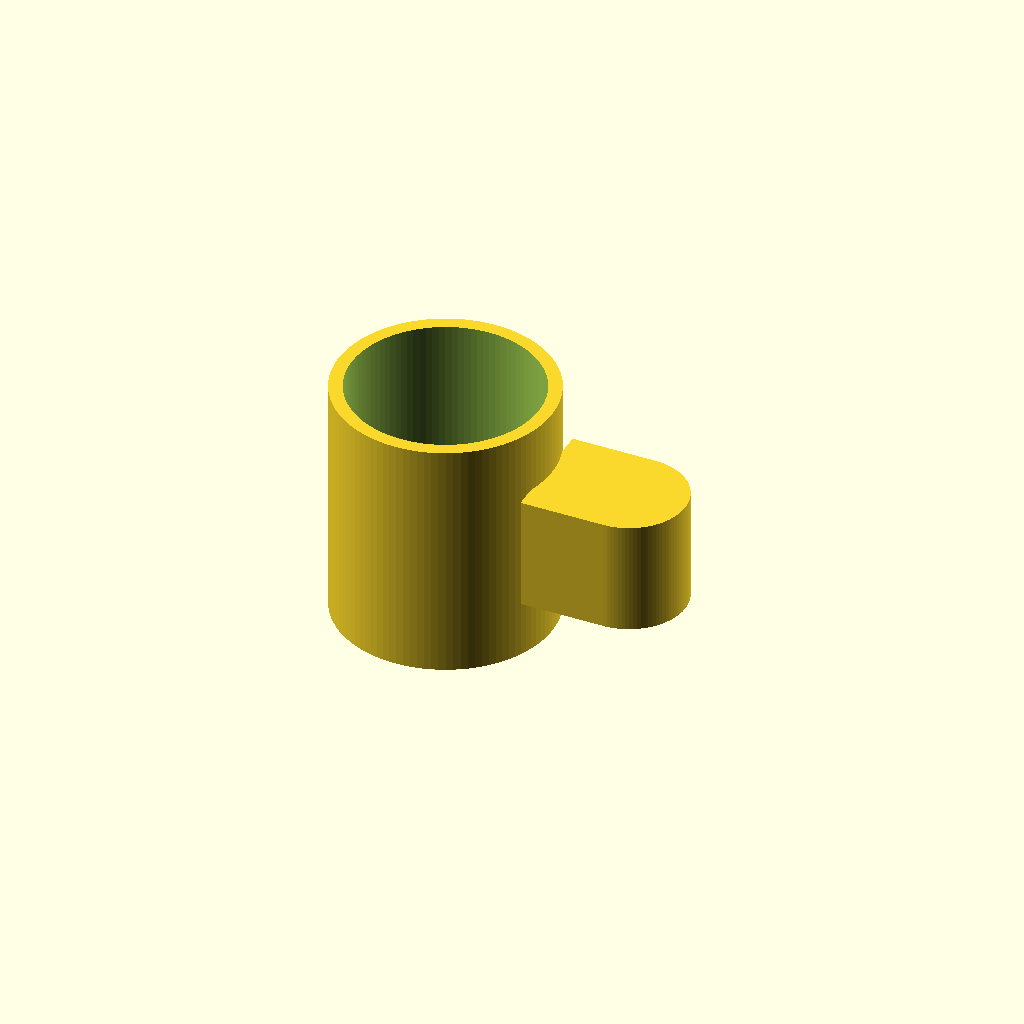
Cell 1 — every parameter at its default value.
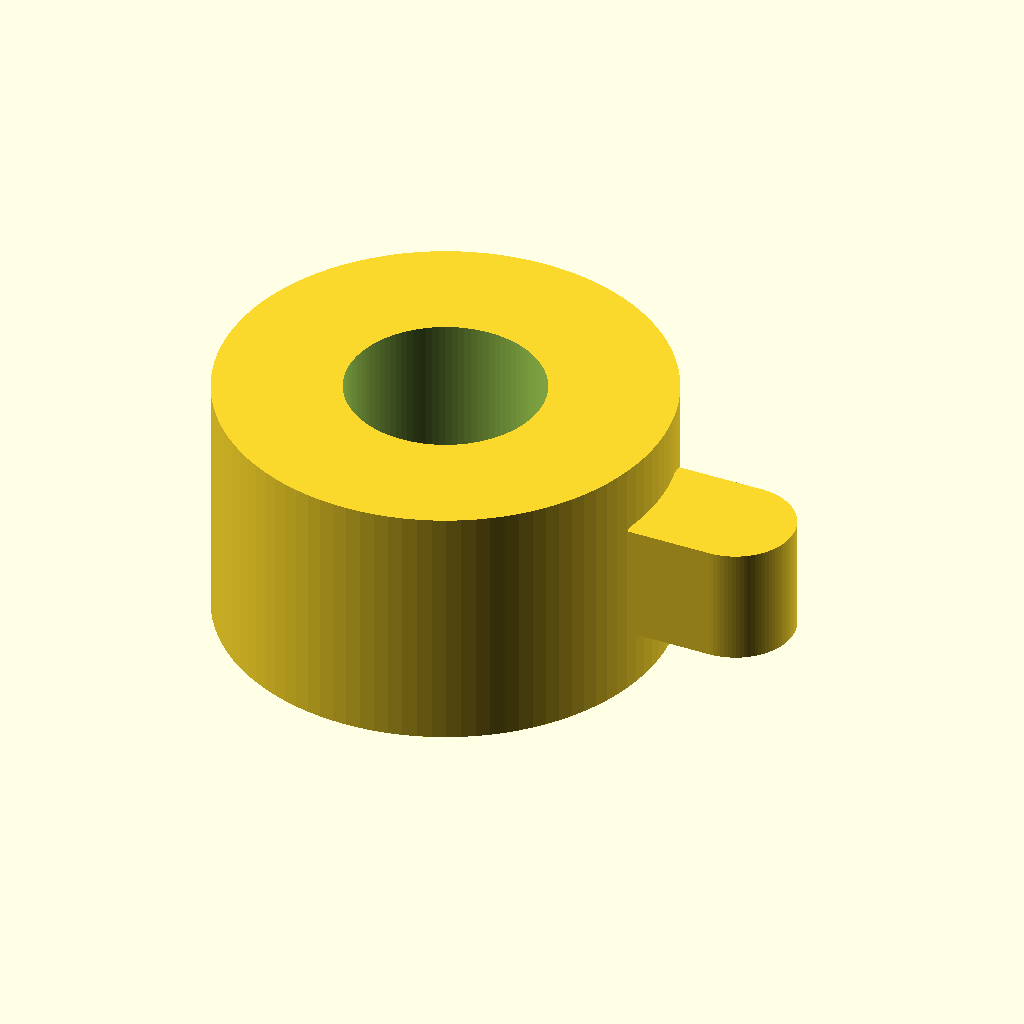
Cell 2: outer_d = 160 (everything else at default).
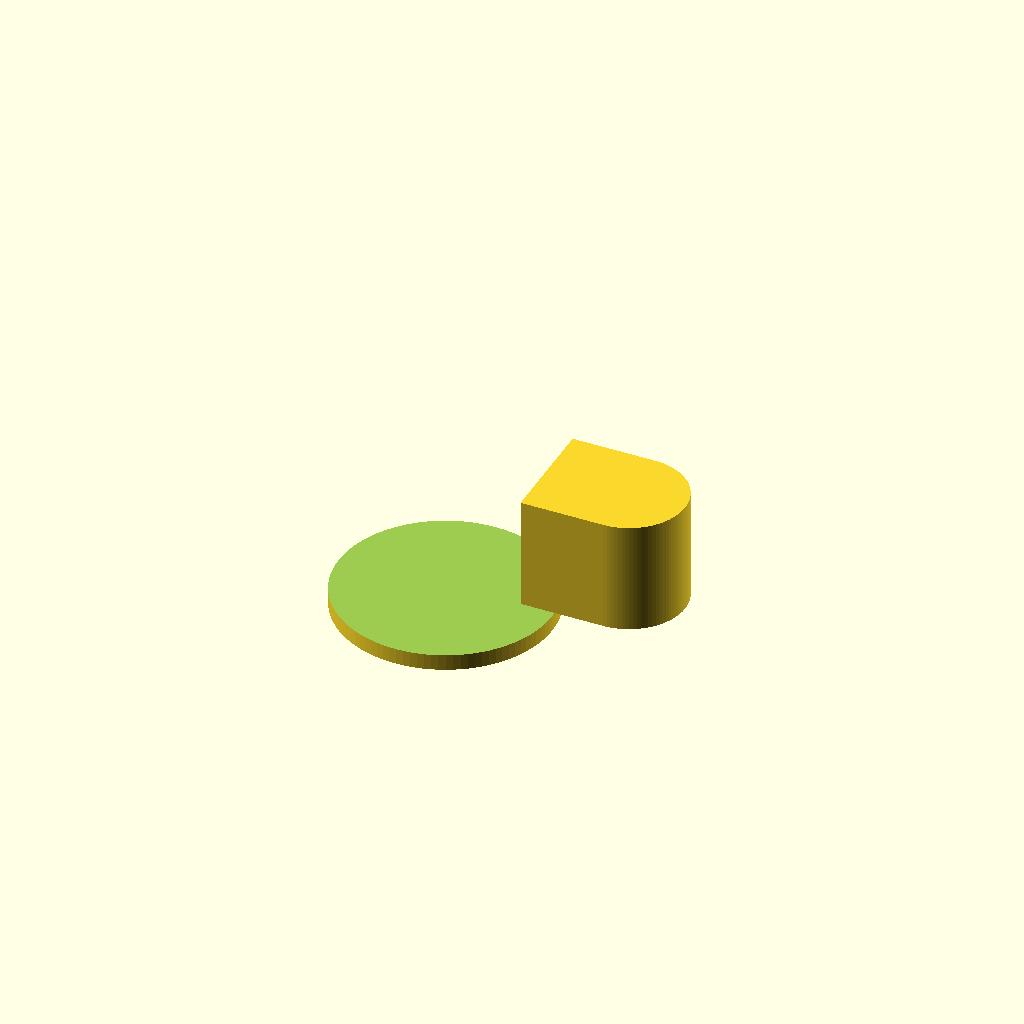
Cell 3 — inner_d set to 140, the other parameters unchanged.
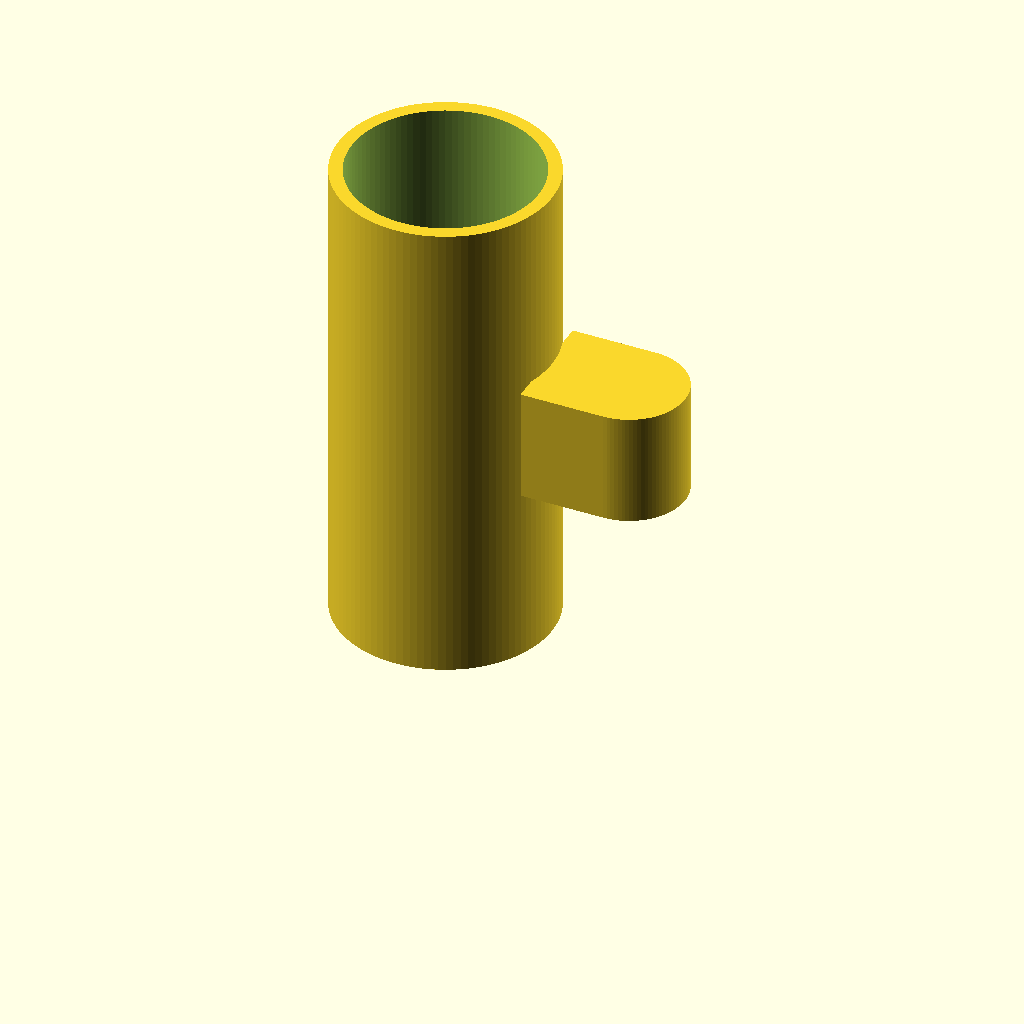
Cell 4: height = 180 (everything else at default).
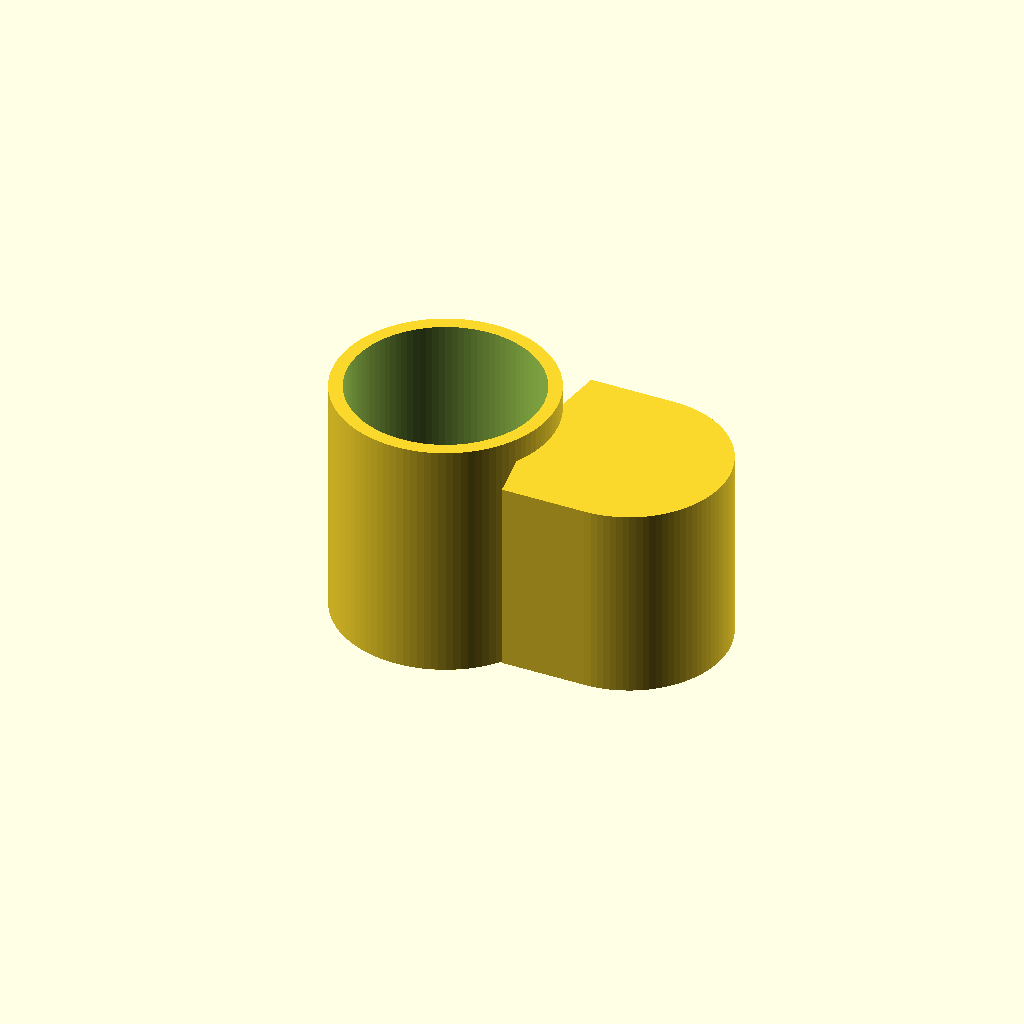
Cell 5 — handle_inner_h set to 60, the other parameters unchanged.
One fixed orthographic camera (rotation 55°, 0°, 25°; colour scheme Cornfield) for every cell.
Source of the model, results/tier-2-offset-handle-mug/bare-low_claude-opus-4-7-e67ec8087ba7-2026-04-28T18-47-32-252Z/final.scad:
$fn = 100;

outer_d = 80;
inner_d = 70;
height = 90;
bottom_thk = 6;

handle_inner_h = 30;
handle_inner_w = 25;
handle_thk = 6;

module body() {
    difference() {
        cylinder(d = outer_d, h = height);
        translate([0, 0, bottom_thk])
            cylinder(d = inner_d, h = height);
    }
}

module handle() {
    // D-shape handle on +X side, centered vertically
    outer_h = handle_inner_h + 2 * handle_thk;
    outer_w = handle_inner_w + handle_thk; // straight side at body, semicircle outside
    
    cz = height / 2;
    // Place so straight side is at x = body surface (slightly inside for union)
    x0 = outer_d/2 - 2; // overlap into body for manifold union
    
    translate([x0, 0, cz])
        difference() {
            // outer D: rectangle + semicircle on +x side
            hull() {
                translate([0, -outer_h/2 + outer_h/2, -outer_h/2])
                    cube([0.01, outer_h, outer_h], center = false)
                    ;
            }
            // simpler approach below
        }
}

// Simpler handle implementation
module d_handle() {
    outer_h = handle_inner_h + 2 * handle_thk;
    cz = height / 2;
    x0 = outer_d/2 - 2;
    
    translate([x0, 0, cz - outer_h/2])
    difference() {
        // outer D shape (extruded)
        linear_extrude(height = outer_h)
            hull() {
                translate([0, -outer_h/2, 0])
                    square([0.1, outer_h]);
                translate([handle_inner_w + handle_thk, 0, 0])
                    circle(d = outer_h);
            }
        // inner hole
        translate([0, 0, handle_thk])
            linear_extrude(height = handle_inner_h)
                hull() {
                    translate([0, -handle_inner_h/2, 0])
                        square([0.1, handle_inner_h]);
                    translate([handle_inner_w, 0, 0])
                        circle(d = handle_inner_h);
                }
    }
}

union() {
    body();
    d_handle();
}
Customizer parameters (derived from the source; name, type, default, range or options):
outer_d: number, default 80
inner_d: number, default 70
height: number, default 90
bottom_thk: number, default 6
handle_inner_h: number, default 30
handle_inner_w: number, default 25
handle_thk: number, default 6
